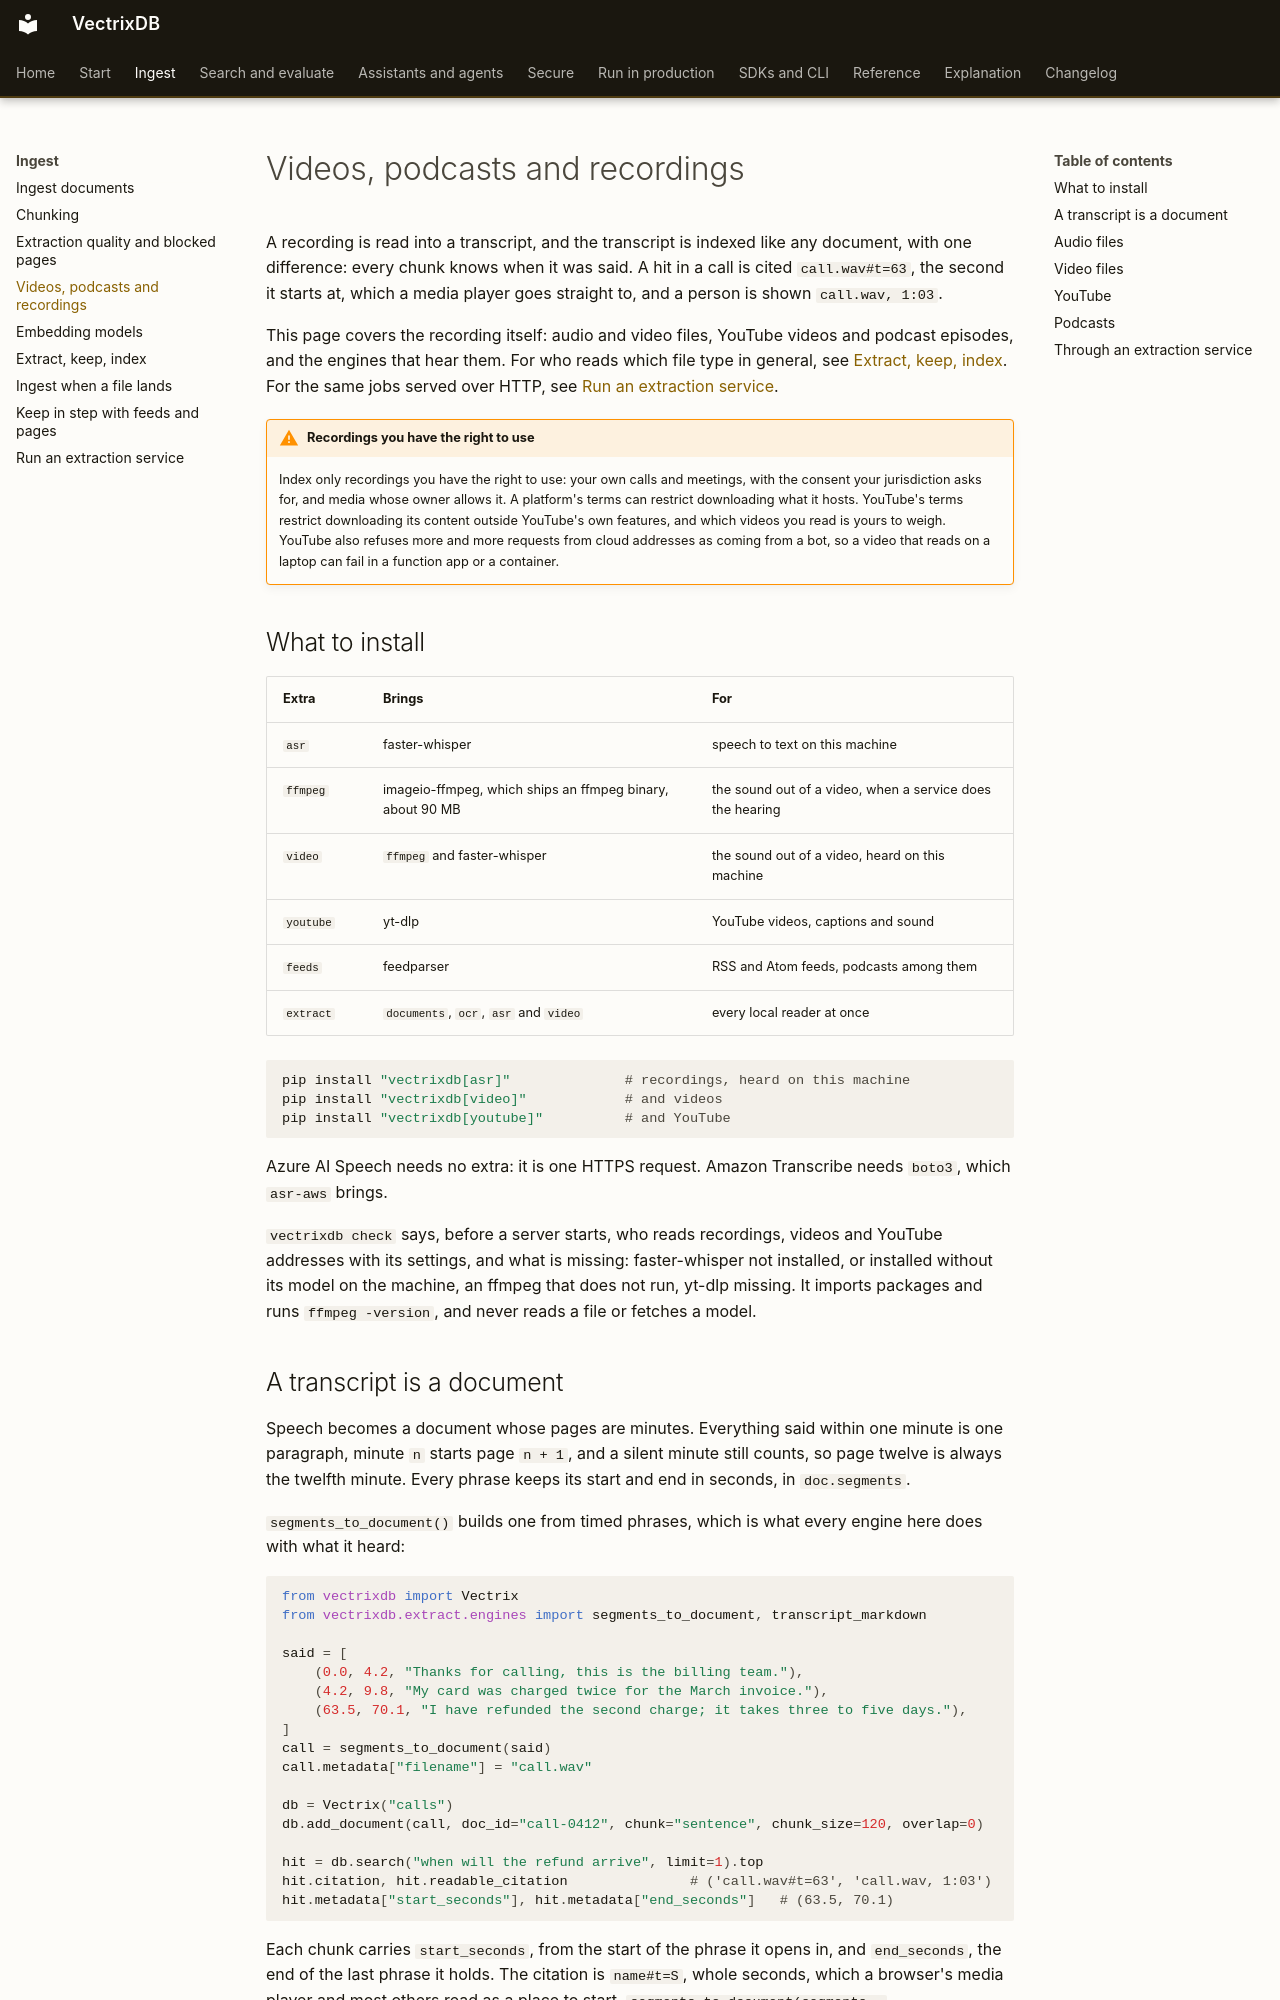

repository: knowusuboaky/VectrixDB · page: how-to/recordings/index.html · generator: mkdocs

# Videos, podcasts and recordings

A recording is read into a transcript, and the transcript is indexed like any document, with one difference: every chunk knows when it was said. A hit in a call is cited `call.wav#t=63`, the second it starts at, which a media player goes straight to, and a person is shown `call.wav, 1:03`.

This page covers the recording itself: audio and video files, YouTube videos and podcast episodes, and the engines that hear them. For who reads which file type in general, see [Extract, keep, index](extract-keep-index.md). For the same jobs served over HTTP, see [Run an extraction service](extraction-service.md).

!!! warning "Recordings you have the right to use"
    Index only recordings you have the right to use: your own calls and meetings, with the consent your jurisdiction asks for, and media whose owner allows it. A platform's terms can restrict downloading what it hosts. YouTube's terms restrict downloading its content outside YouTube's own features, and which videos you read is yours to weigh. YouTube also refuses more and more requests from cloud addresses as coming from a bot, so a video that reads on a laptop can fail in a function app or a container.

## What to install

| Extra | Brings | For |
| --- | --- | --- |
| `asr` | faster-whisper | speech to text on this machine |
| `ffmpeg` | imageio-ffmpeg, which ships an ffmpeg binary, about 90 MB | the sound out of a video, when a service does the hearing |
| `video` | `ffmpeg` and faster-whisper | the sound out of a video, heard on this machine |
| `youtube` | yt-dlp | YouTube videos, captions and sound |
| `feeds` | feedparser | RSS and Atom feeds, podcasts among them |
| `extract` | `documents`, `ocr`, `asr` and `video` | every local reader at once |

```bash
pip install "vectrixdb[asr]"              # recordings, heard on this machine
pip install "vectrixdb[video]"            # and videos
pip install "vectrixdb[youtube]"          # and YouTube
```

Azure AI Speech needs no extra: it is one HTTPS request. Amazon Transcribe needs `boto3`, which `asr-aws` brings.

`vectrixdb check` says, before a server starts, who reads recordings, videos and YouTube addresses with its settings, and what is missing: faster-whisper not installed, or installed without its model on the machine, an ffmpeg that does not run, yt-dlp missing. It imports packages and runs `ffmpeg -version`, and never reads a file or fetches a model.
